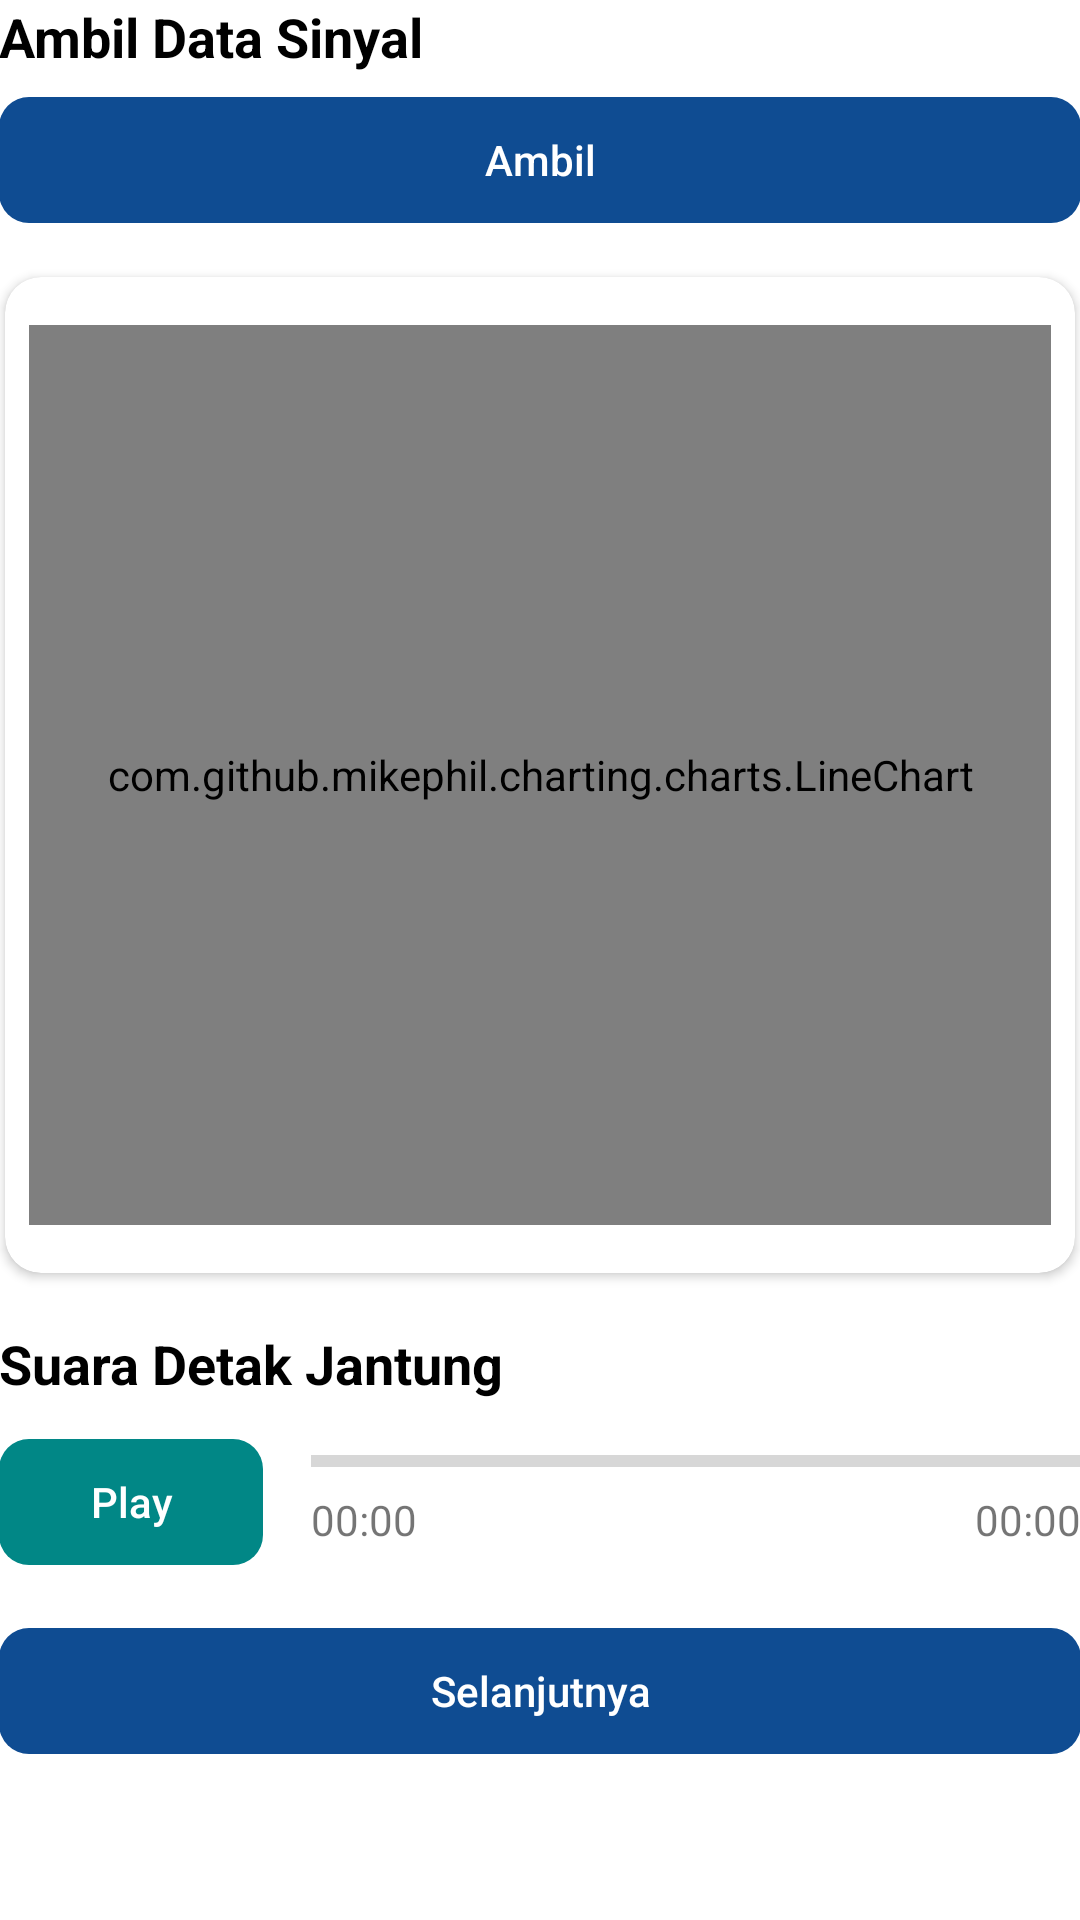

Android layout source for this screen:
<!-- AndroidManifest.xml: application theme Theme.Stetoskop -->
<!-- res/layout/fragment_dashboard.xml -->
<?xml version="1.0" encoding="utf-8"?>
<androidx.constraintlayout.widget.ConstraintLayout xmlns:android="http://schemas.android.com/apk/res/android"
    xmlns:app="http://schemas.android.com/apk/res-auto"
    xmlns:tools="http://schemas.android.com/tools"
    android:layout_width="match_parent"
    android:layout_height="match_parent"
    tools:context=".ui.dashboard.DashboardFragment">

    <ScrollView
        android:id="@+id/ScrollViewPemasok"
        android:layout_width="match_parent"
        android:layout_height="match_parent"
        app:layout_constraintBottom_toBottomOf="parent"
        app:layout_constraintStart_toStartOf="parent"
        app:layout_constraintEnd_toEndOf="parent"
        app:layout_constraintTop_toTopOf="parent"
        tools:ignore="SpeakableTextPresentCheck">

        <LinearLayout
            android:layout_width="match_parent"
            android:layout_height="wrap_content"
            android:orientation="vertical"
            android:padding="@dimen/activity_horizontal_margin">

            <TextView
                android:layout_width="match_parent"
                android:layout_height="wrap_content"
                android:layout_marginBottom="8dp"
                android:gravity="start"
                android:text="Ambil Data Sinyal"
                android:textColor="@color/black"
                android:textSize="18sp"
                android:textStyle="bold"/>

            <Button
                android:id="@+id/btnSubmit"
                style="@style/RoundedButtonPrimary"
                android:layout_width="match_parent"
                android:layout_height="42dp"
                android:layout_marginBottom="16dp"
                android:text="Ambil"
                android:textColor="@android:color/white"
                tools:ignore="TouchTargetSizeCheck" />

            <androidx.cardview.widget.CardView
                android:id="@+id/cardViewPengelolaLaporanData"
                android:layout_width="match_parent"
                android:layout_height="wrap_content"
                android:layout_margin="2dp"
                app:cardCornerRadius="12dp"
                app:cardElevation="2dp">

                <LinearLayout
                    android:layout_width="match_parent"
                    android:layout_height="wrap_content"
                    android:orientation="vertical"
                    android:paddingHorizontal="8dp"
                    android:paddingVertical="16dp"
                    tools:ignore="WebViewLayout">

                    <com.github.mikephil.charting.charts.LineChart
                        android:id="@+id/heartRateChart"
                        android:layout_width="match_parent"
                        android:layout_height="300dp" />
                </LinearLayout>
            </androidx.cardview.widget.CardView>

            <TextView
                android:layout_width="match_parent"
                android:layout_height="wrap_content"
                android:layout_marginTop="16dp"
                android:layout_marginBottom="8dp"
                android:gravity="start"
                android:text="Suara Detak Jantung"
                android:textColor="@color/black"
                android:textSize="18sp"
                android:textStyle="bold" />

            <LinearLayout
                android:layout_width="match_parent"
                android:layout_height="52dp"
                android:gravity="center_vertical"
                android:layout_gravity="center_vertical"
                android:orientation="horizontal">

                <Button
                    android:id="@+id/btnPlaySound"
                    style="@style/RoundedButtonTeal"
                    android:layout_width="wrap_content"
                    android:layout_height="42dp"
                    android:layout_marginEnd="16dp"
                    android:text="Play"
                    android:textColor="@android:color/white"
                    tools:ignore="TouchTargetSizeCheck" />

                <LinearLayout
                    android:layout_width="match_parent"
                    android:layout_height="match_parent"
                    android:gravity="center_vertical"
                    android:layout_gravity="center_vertical"
                    android:orientation="vertical">

                    <ProgressBar
                        android:id="@+id/progressBar"
                        style="@style/Widget.AppCompat.ProgressBar.Horizontal"
                        android:layout_width="match_parent"
                        android:layout_height="4dp"
                        android:layout_marginBottom="8dp"
                        android:progress="0"
                        android:visibility="visible" />

                    <LinearLayout
                        android:layout_width="match_parent"
                        android:layout_height="wrap_content"
                        android:orientation="horizontal">

                        <TextView
                            android:id="@+id/textViewCurrentTime"
                            android:layout_width="wrap_content"
                            android:layout_height="wrap_content"
                            android:layout_weight="1"
                            android:text="00:00"
                            android:textAlignment="textStart" />

                        <TextView
                            android:id="@+id/textViewTotalDuration"
                            android:layout_width="wrap_content"
                            android:layout_height="wrap_content"
                            android:layout_weight="1"
                            android:text="00:00"
                            android:textAlignment="textEnd" />
                    </LinearLayout>
                </LinearLayout>
            </LinearLayout>

            <Button
                android:id="@+id/btnSelanjutnya"
                style="@style/RoundedButtonPrimary"
                android:layout_width="match_parent"
                android:layout_height="42dp"
                android:layout_marginTop="16dp"
                android:text="Selanjutnya"
                android:textColor="@android:color/white"
                tools:ignore="TouchTargetSizeCheck" />
        </LinearLayout>
    </ScrollView>
</androidx.constraintlayout.widget.ConstraintLayout>
<!-- resources referenced by this layout -->
<resources>
  <color name="black">#FF000000</color>
  <style name="RoundedButtonPrimary" parent="Widget.AppCompat.Button.Borderless.Colored">
          <item name="android:background">@drawable/button_rounded</item>
          <item name="android:textColor">@android:color/white</item>
          <item name="backgroundTint">@color/purple_500</item>
          <item name="android:textAllCaps">false</item>
      </style>
  <style name="RoundedButtonTeal" parent="Widget.AppCompat.Button.Borderless.Colored">
          <item name="android:background">@drawable/button_rounded</item>
          <item name="android:textColor">@android:color/white</item>
          <item name="backgroundTint">@color/teal_700</item>
          <item name="android:textAllCaps">false</item>
      </style>
  <style name="Theme.Stetoskop" parent="Theme.MaterialComponents.DayNight.DarkActionBar">
          
          <item name="colorPrimary">@color/purple_500</item>
          <item name="colorPrimaryVariant">@color/purple_700</item>
          <item name="colorOnPrimary">@color/white</item>
          
          <item name="colorSecondary">@color/teal_200</item>
          <item name="colorSecondaryVariant">@color/teal_700</item>
          <item name="colorOnSecondary">@color/black</item>
          
          <item name="android:statusBarColor">?attr/colorPrimaryVariant</item>
          
      </style>
  <!-- drawable button_rounded (drawable) -->
  <?xml version="1.0" encoding="utf-8"?>
  <selector xmlns:android="http://schemas.android.com/apk/res/android">
      <item android:state_pressed="true">
          <shape android:shape="rectangle">
              <solid android:color="#FF6200EE" />
              <corners android:radius="10dp" />
          </shape>
      </item>
      <item>
          <shape android:shape="rectangle">
              <solid android:color="#FF3700B3" />
              <corners android:radius="10dp" />
          </shape>
      </item>
  </selector>
  <color name="purple_500">#0f4c92</color>
  <color name="teal_700">#FF018786</color>
  <color name="purple_700">#11437b</color>
  <color name="white">#FFFFFFFF</color>
  <color name="teal_200">#FF03DAC5</color>
</resources>
